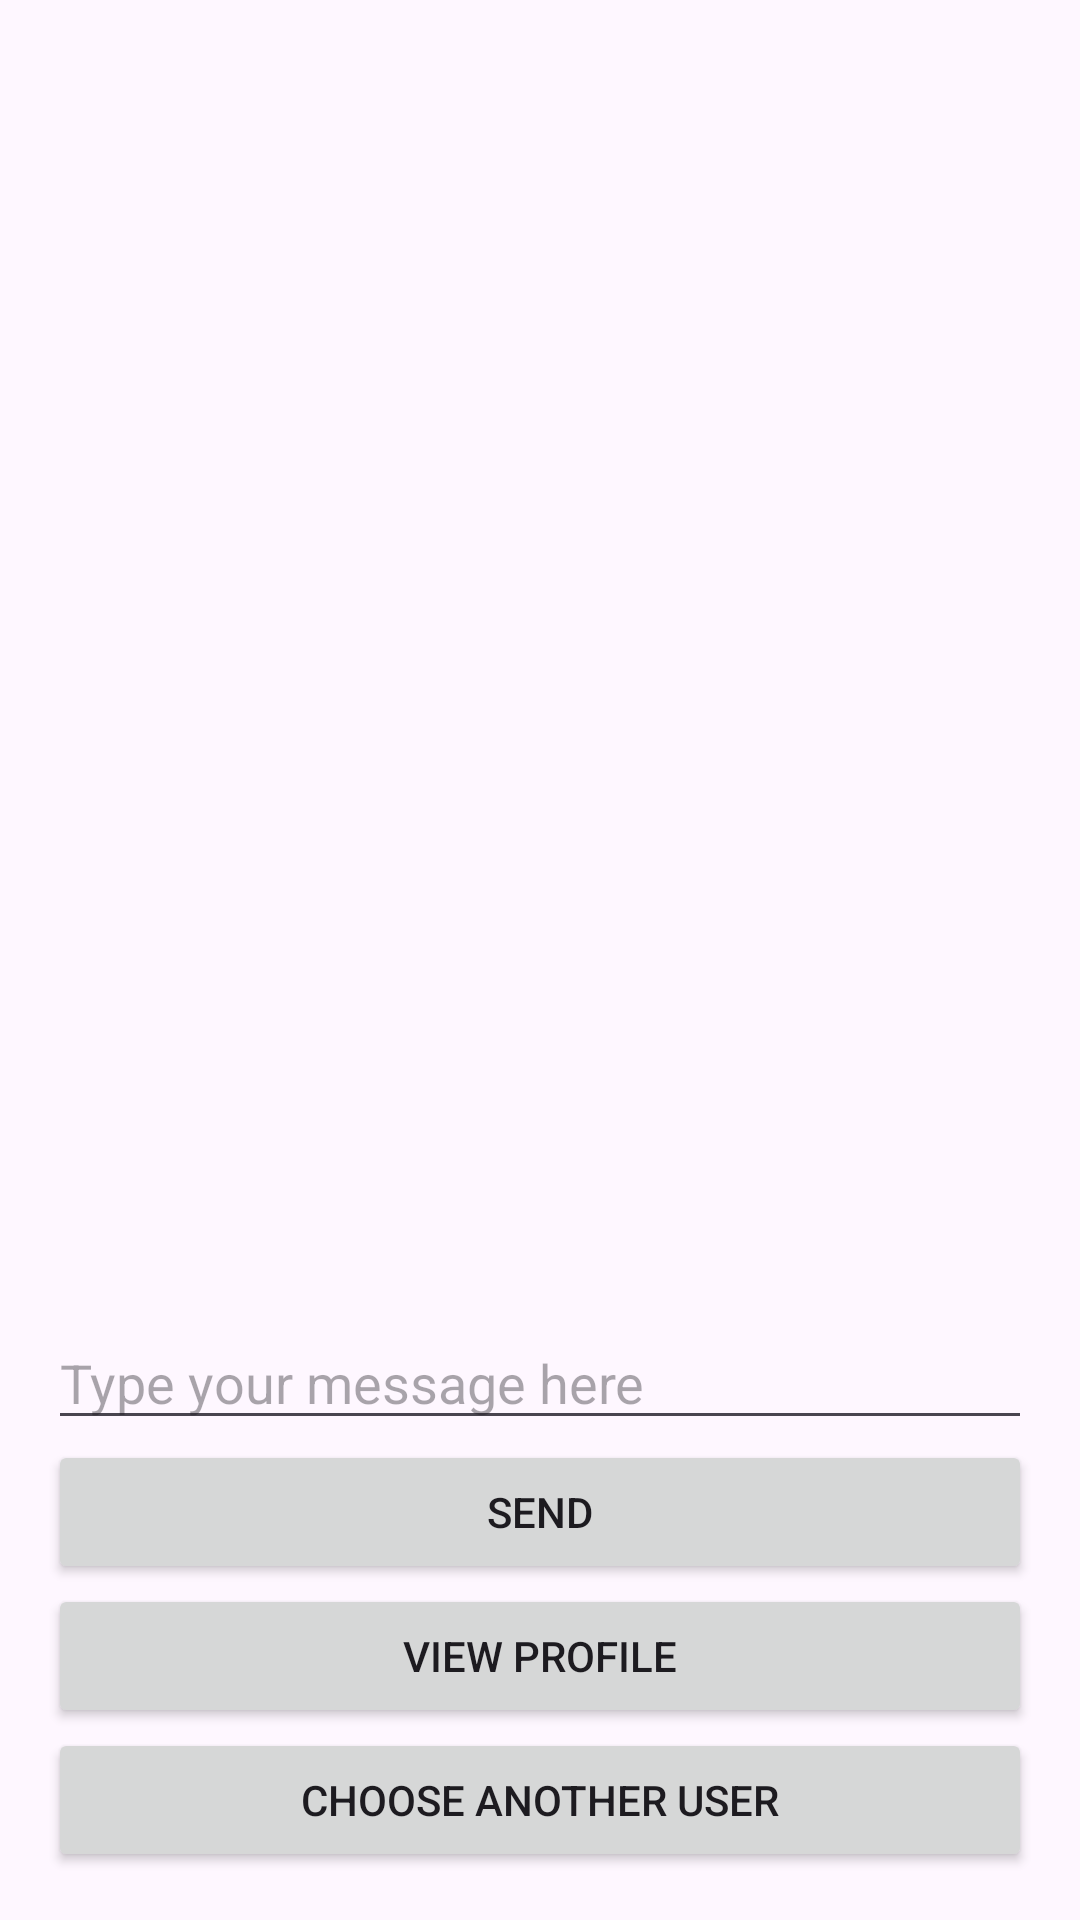

Layout XML and referenced resources for this Android screen:
<!-- AndroidManifest.xml: application theme Theme.RecipeApplication -->
<!-- res/layout/activity_message.xml -->
<?xml version="1.0" encoding="utf-8"?>

<LinearLayout xmlns:android="http://schemas.android.com/apk/res/android"
    android:layout_width="match_parent"
    android:layout_height="match_parent"
    android:orientation="vertical"
    android:padding="16dp">

    <ListView
        android:id="@+id/lvChatHistory"
        android:layout_width="match_parent"
        android:layout_height="0dp"
        android:layout_weight="1"/>

    <EditText
        android:id="@+id/etMessage"
        android:layout_width="match_parent"
        android:layout_height="wrap_content"
        android:hint="Type your message here"/>

    <Button
        android:id="@+id/btnSend"
        android:layout_width="match_parent"
        android:layout_height="wrap_content"
        android:text="Send"/>

    <Button
        android:id="@+id/btnViewProfile"
        android:layout_width="match_parent"
        android:layout_height="wrap_content"
        android:text="View Profile" />

    <Button
        android:id="@+id/btnChooseAnotherUser"
        android:layout_width="match_parent"
        android:layout_height="wrap_content"
        android:text="Choose Another User" />

</LinearLayout>
<!-- resources referenced by this layout -->
<resources>
  <style name="Theme.RecipeApplication" parent="Base.Theme.RecipeApplication" />
  <style name="Base.Theme.RecipeApplication" parent="Theme.Material3.DayNight.NoActionBar">
          
          
      </style>
</resources>
